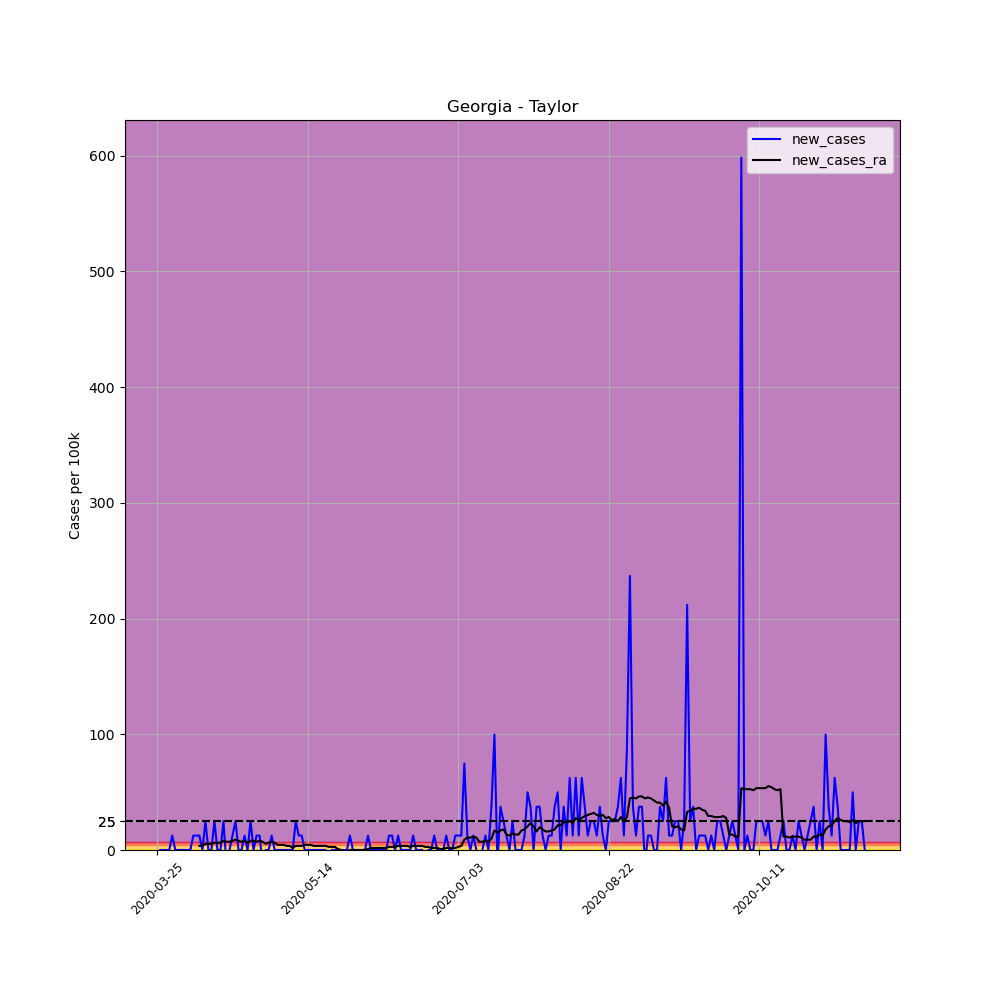

The file beside this chart, header and first rows:
, date, county, state, fips, cases, deaths, COUNTY, STNAME, CTYNAME, POPESTIMATE2019, per_100k, new_cases, new_cases_ra
329951, 2020-03-25, Taylor, Georgia, 13269, 1, 0, 269, Georgia, Taylor, 8020, 12.47, , 
329952, 2020-03-26, Taylor, Georgia, 13269, 1, 0, 269, Georgia, Taylor, 8020, 12.47, 0.0, 
329953, 2020-03-27, Taylor, Georgia, 13269, 1, 0, 269, Georgia, Taylor, 8020, 12.47, 0.0, 
329954, 2020-03-28, Taylor, Georgia, 13269, 1, 0, 269, Georgia, Taylor, 8020, 12.47, 0.0, 
329955, 2020-03-29, Taylor, Georgia, 13269, 1, 0, 269, Georgia, Taylor, 8020, 12.47, 0.0, 
329956, 2020-03-30, Taylor, Georgia, 13269, 2, 0, 269, Georgia, Taylor, 8020, 24.94, 12.47, 
329957, 2020-03-31, Taylor, Georgia, 13269, 2, 0, 269, Georgia, Taylor, 8020, 24.94, 0.0, 
329958, 2020-04-01, Taylor, Georgia, 13269, 2, 0, 269, Georgia, Taylor, 8020, 24.94, 0.0, 
329959, 2020-04-02, Taylor, Georgia, 13269, 2, 0, 269, Georgia, Taylor, 8020, 24.94, 0.0, 
329960, 2020-04-03, Taylor, Georgia, 13269, 2, 0, 269, Georgia, Taylor, 8020, 24.94, 0.0, 
329961, 2020-04-04, Taylor, Georgia, 13269, 2, 0, 269, Georgia, Taylor, 8020, 24.94, 0.0, 
329962, 2020-04-05, Taylor, Georgia, 13269, 2, 0, 269, Georgia, Taylor, 8020, 24.94, 0.0, 
329963, 2020-04-06, Taylor, Georgia, 13269, 3, 1, 269, Georgia, Taylor, 8020, 37.41, 12.47, 
329964, 2020-04-07, Taylor, Georgia, 13269, 4, 1, 269, Georgia, Taylor, 8020, 49.88, 12.47, 
329965, 2020-04-08, Taylor, Georgia, 13269, 5, 2, 269, Georgia, Taylor, 8020, 62.34, 12.47, 3.563
329966, 2020-04-09, Taylor, Georgia, 13269, 5, 2, 269, Georgia, Taylor, 8020, 62.34, 0.0, 3.563
329967, 2020-04-10, Taylor, Georgia, 13269, 7, 2, 269, Georgia, Taylor, 8020, 87.28, 24.94, 5.344
329968, 2020-04-11, Taylor, Georgia, 13269, 7, 2, 269, Georgia, Taylor, 8020, 87.28, 0.0, 5.344
329969, 2020-04-12, Taylor, Georgia, 13269, 7, 2, 269, Georgia, Taylor, 8020, 87.28, 0.0, 5.344
329970, 2020-04-13, Taylor, Georgia, 13269, 9, 2, 269, Georgia, Taylor, 8020, 112.2, 24.94, 6.234
329971, 2020-04-14, Taylor, Georgia, 13269, 9, 2, 269, Georgia, Taylor, 8020, 112.2, 0.0, 6.234
329972, 2020-04-15, Taylor, Georgia, 13269, 9, 2, 269, Georgia, Taylor, 8020, 112.2, 0.0, 6.234
329973, 2020-04-16, Taylor, Georgia, 13269, 11, 3, 269, Georgia, Taylor, 8020, 137.2, 24.94, 8.016
329974, 2020-04-17, Taylor, Georgia, 13269, 10, 2, 269, Georgia, Taylor, 8020, 124.7, -12.47, 7.125
329975, 2020-04-18, Taylor, Georgia, 13269, 10, 2, 269, Georgia, Taylor, 8020, 124.7, 0.0, 7.125
329976, 2020-04-19, Taylor, Georgia, 13269, 11, 2, 269, Georgia, Taylor, 8020, 137.2, 12.47, 8.016
329977, 2020-04-20, Taylor, Georgia, 13269, 13, 2, 269, Georgia, Taylor, 8020, 162.1, 24.94, 8.906
329978, 2020-04-21, Taylor, Georgia, 13269, 13, 2, 269, Georgia, Taylor, 8020, 162.1, 0.0, 8.016
329979, 2020-04-22, Taylor, Georgia, 13269, 13, 2, 269, Georgia, Taylor, 8020, 162.1, 0.0, 7.125
329980, 2020-04-23, Taylor, Georgia, 13269, 14, 2, 269, Georgia, Taylor, 8020, 174.6, 12.47, 8.016
329981, 2020-04-24, Taylor, Georgia, 13269, 14, 2, 269, Georgia, Taylor, 8020, 174.6, 0.0, 6.234
329982, 2020-04-25, Taylor, Georgia, 13269, 16, 2, 269, Georgia, Taylor, 8020, 199.5, 24.94, 8.016
329983, 2020-04-26, Taylor, Georgia, 13269, 16, 2, 269, Georgia, Taylor, 8020, 199.5, 0.0, 8.016
329984, 2020-04-27, Taylor, Georgia, 13269, 17, 2, 269, Georgia, Taylor, 8020, 212, 12.47, 7.125
329985, 2020-04-28, Taylor, Georgia, 13269, 18, 2, 269, Georgia, Taylor, 8020, 224.4, 12.47, 8.016
329986, 2020-04-29, Taylor, Georgia, 13269, 17, 2, 269, Georgia, Taylor, 8020, 212, -12.47, 7.125
329987, 2020-04-30, Taylor, Georgia, 13269, 17, 2, 269, Georgia, Taylor, 8020, 212, 0.0, 5.344
329988, 2020-05-01, Taylor, Georgia, 13269, 17, 2, 269, Georgia, Taylor, 8020, 212, 0.0, 6.234
329989, 2020-05-02, Taylor, Georgia, 13269, 18, 2, 269, Georgia, Taylor, 8020, 224.4, 12.47, 7.125
329990, 2020-05-03, Taylor, Georgia, 13269, 18, 2, 269, Georgia, Taylor, 8020, 224.4, 0.0, 6.234
329991, 2020-05-04, Taylor, Georgia, 13269, 18, 2, 269, Georgia, Taylor, 8020, 224.4, 0.0, 4.453
329992, 2020-05-05, Taylor, Georgia, 13269, 18, 2, 269, Georgia, Taylor, 8020, 224.4, 0.0, 4.453
329993, 2020-05-06, Taylor, Georgia, 13269, 18, 2, 269, Georgia, Taylor, 8020, 224.4, 0.0, 4.453
329994, 2020-05-07, Taylor, Georgia, 13269, 18, 2, 269, Georgia, Taylor, 8020, 224.4, 0.0, 3.563
329995, 2020-05-08, Taylor, Georgia, 13269, 18, 2, 269, Georgia, Taylor, 8020, 224.4, 0.0, 3.563
329996, 2020-05-09, Taylor, Georgia, 13269, 18, 2, 269, Georgia, Taylor, 8020, 224.4, 0.0, 1.781
329997, 2020-05-10, Taylor, Georgia, 13269, 20, 2, 269, Georgia, Taylor, 8020, 249.4, 24.94, 3.563
329998, 2020-05-11, Taylor, Georgia, 13269, 21, 2, 269, Georgia, Taylor, 8020, 261.8, 12.47, 3.563
329999, 2020-05-12, Taylor, Georgia, 13269, 22, 2, 269, Georgia, Taylor, 8020, 274.3, 12.47, 3.563
330000, 2020-05-13, Taylor, Georgia, 13269, 22, 2, 269, Georgia, Taylor, 8020, 274.3, 0.0, 4.453
330001, 2020-05-14, Taylor, Georgia, 13269, 22, 2, 269, Georgia, Taylor, 8020, 274.3, 0.0, 4.453
330002, 2020-05-15, Taylor, Georgia, 13269, 22, 2, 269, Georgia, Taylor, 8020, 274.3, 0.0, 4.453
330003, 2020-05-16, Taylor, Georgia, 13269, 22, 2, 269, Georgia, Taylor, 8020, 274.3, 0.0, 3.563
330004, 2020-05-17, Taylor, Georgia, 13269, 22, 2, 269, Georgia, Taylor, 8020, 274.3, 0.0, 3.563
330005, 2020-05-18, Taylor, Georgia, 13269, 22, 2, 269, Georgia, Taylor, 8020, 274.3, 0.0, 3.563
330006, 2020-05-19, Taylor, Georgia, 13269, 22, 2, 269, Georgia, Taylor, 8020, 274.3, 0.0, 3.563
330007, 2020-05-20, Taylor, Georgia, 13269, 22, 2, 269, Georgia, Taylor, 8020, 274.3, 0.0, 3.563
330008, 2020-05-21, Taylor, Georgia, 13269, 21, 2, 269, Georgia, Taylor, 8020, 261.8, -12.47, 2.672
330009, 2020-05-22, Taylor, Georgia, 13269, 21, 2, 269, Georgia, Taylor, 8020, 261.8, 0.0, 2.672
330010, 2020-05-23, Taylor, Georgia, 13269, 21, 2, 269, Georgia, Taylor, 8020, 261.8, 0.0, 2.672
... 176 more rows
